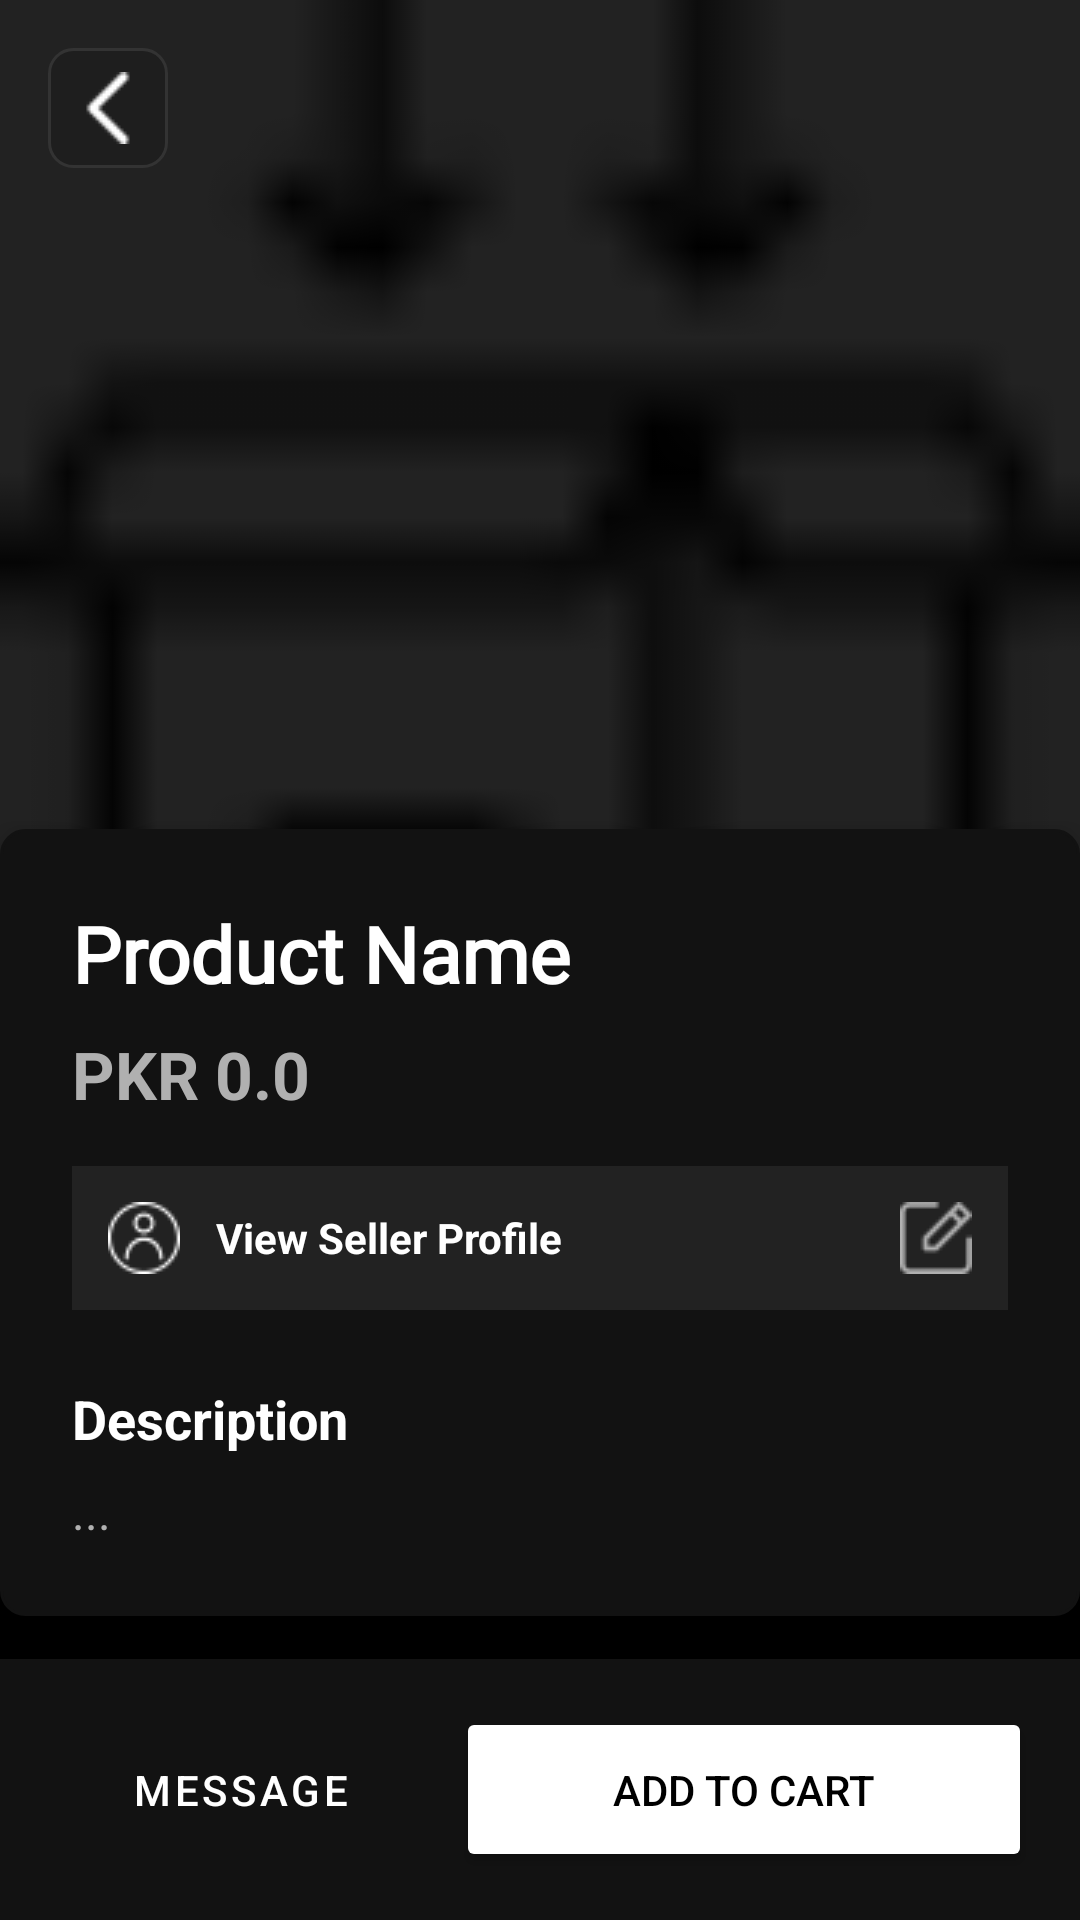

The Android layout XML behind this screen, and the referenced resources:
<!-- AndroidManifest.xml: application theme Theme.FlipSide -->
<!-- res/layout/activity_product_details.xml -->
<?xml version="1.0" encoding="utf-8"?>
<androidx.constraintlayout.widget.ConstraintLayout
    xmlns:android="http://schemas.android.com/apk/res/android"
    xmlns:app="http://schemas.android.com/apk/res-auto"
    android:layout_width="match_parent"
    android:layout_height="match_parent"
    android:background="@color/app_background">

    <ScrollView
        android:layout_width="match_parent"
        android:layout_height="0dp"
        app:layout_constraintTop_toTopOf="parent"
        app:layout_constraintBottom_toTopOf="@id/bottomBar">

        <LinearLayout
            android:layout_width="match_parent"
            android:layout_height="wrap_content"
            android:orientation="vertical">

            <FrameLayout
                android:layout_width="match_parent"
                android:layout_height="300dp">
                <ImageView
                    android:id="@+id/ivProductImage"
                    android:layout_width="match_parent"
                    android:layout_height="match_parent"
                    android:src="@drawable/ic_box"
                    android:scaleType="centerCrop"
                    android:background="#222222"/>

                <ImageView
                    android:id="@+id/btnBack"
                    android:layout_width="40dp"
                    android:layout_height="40dp"
                    android:layout_margin="16dp"
                    android:src="@drawable/ic_back_arrow"
                    android:background="@drawable/bg_search_rounded"
                    android:padding="8dp"
                    app:tint="@color/white"/>
            </FrameLayout>

            <LinearLayout
                android:layout_width="match_parent"
                android:layout_height="wrap_content"
                android:orientation="vertical"
                android:padding="24dp"
                android:layout_marginTop="-24dp"
                android:background="@drawable/bg_search_rounded"
                android:backgroundTint="@color/card_background"
                android:elevation="8dp">

                <TextView
                    android:id="@+id/tvProductName"
                    android:layout_width="match_parent"
                    android:layout_height="wrap_content"
                    android:text="Product Name"
                    android:textSize="26sp"
                    android:fontFamily="@font/mystical_font"
                    android:textStyle="bold"
                    android:textColor="@color/text_primary"/>

                <TextView
                    android:id="@+id/tvProductPrice"
                    android:layout_width="wrap_content"
                    android:layout_height="wrap_content"
                    android:text="PKR 0.0"
                    android:textSize="22sp"
                    android:textColor="@color/text_secondary"
                    android:textStyle="bold"
                    android:layout_marginTop="8dp"/>

                <LinearLayout
                    android:id="@+id/layoutSellerProfile"
                    android:layout_width="match_parent"
                    android:layout_height="wrap_content"
                    android:orientation="horizontal"
                    android:gravity="center_vertical"
                    android:layout_marginTop="16dp"
                    android:padding="12dp"
                    android:background="#222222"
                    android:clickable="true"
                    android:focusable="true">

                    <ImageView
                        android:layout_width="24dp"
                        android:layout_height="24dp"
                        android:src="@drawable/ic_person"
                        app:tint="@color/white"/>

                    <TextView
                        android:id="@+id/tvSellerName"
                        android:layout_width="wrap_content"
                        android:layout_height="wrap_content"
                        android:text="View Seller Profile"
                        android:textStyle="bold"
                        android:textColor="@color/text_primary"
                        android:layout_marginStart="12dp"/>

                    <View android:layout_width="0dp" android:layout_height="0dp" android:layout_weight="1"/>

                    <ImageView
                        android:layout_width="24dp"
                        android:layout_height="24dp"
                        android:src="@drawable/ic_edit"
                        app:tint="@color/text_secondary"
                        android:rotation="0"/>
                </LinearLayout>

                <TextView
                    android:layout_width="wrap_content"
                    android:layout_height="wrap_content"
                    android:text="Description"
                    android:textSize="18sp"
                    android:textStyle="bold"
                    android:textColor="@color/text_primary"
                    android:layout_marginTop="24dp"/>

                <TextView
                    android:id="@+id/tvProductDesc"
                    android:layout_width="match_parent"
                    android:layout_height="wrap_content"
                    android:text="..."
                    android:textSize="16sp"
                    android:textColor="@color/text_secondary"
                    android:layout_marginTop="8dp"/>
            </LinearLayout>
        </LinearLayout>
    </ScrollView>

    <LinearLayout
        android:id="@+id/bottomBar"
        android:layout_width="match_parent"
        android:layout_height="wrap_content"
        android:orientation="horizontal"
        android:padding="16dp"
        android:background="@color/card_background"
        android:elevation="16dp"
        app:layout_constraintBottom_toBottomOf="parent">

        <Button
            android:id="@+id/btnContactSeller"
            android:layout_width="0dp"
            android:layout_height="55dp"
            android:layout_weight="1"
            android:text="Message"
            android:backgroundTint="@android:color/transparent"
            android:textColor="@color/white"
            app:strokeColor="@color/white"
            app:strokeWidth="1dp"
            style="@style/Widget.MaterialComponents.Button.OutlinedButton"/>

        <Button
            android:id="@+id/btnAddToCart"
            android:layout_width="0dp"
            android:layout_height="55dp"
            android:layout_weight="1.5"
            android:text="Add to Cart"
            android:backgroundTint="@color/white"
            android:textColor="@color/black"
            android:layout_marginStart="8dp"/>
    </LinearLayout>
</androidx.constraintlayout.widget.ConstraintLayout>
<!-- resources referenced by this layout -->
<resources>
  <color name="app_background">#000000</color>
  <color name="black">#FF000000</color>
  <color name="card_background">#121212</color>
  <color name="text_primary">#FFFFFF</color>
  <color name="text_secondary">#B0B0B0</color>
  <color name="white">#FFFFFFFF</color>
  <!-- drawable bg_search_rounded (drawable) -->
  <?xml version="1.0" encoding="utf-8"?>
  <shape xmlns:android="http://schemas.android.com/apk/res/android">
      <solid android:color="@color/surface_color" />
      <corners android:radius="8dp" />
      <stroke android:width="1dp" android:color="@color/border_color" /> </shape>
  <!-- drawable ic_back_arrow: png bitmap (drawable, 1758 bytes) -->
  <!-- drawable ic_box: png bitmap (drawable, 1709 bytes) -->
  <!-- drawable ic_edit: png bitmap (drawable, 1761 bytes) -->
  <!-- drawable ic_person: png bitmap (drawable, 2015 bytes) -->
  <style name="Theme.FlipSide" parent="Base.Theme.FlipSide" />
  <color name="surface_color">#1E1E1E</color>
  <color name="border_color">#333333</color>
  <style name="Base.Theme.FlipSide" parent="Theme.Material3.DayNight.NoActionBar">
          <item name="colorPrimary">@color/white</item>
          <item name="colorOnPrimary">@color/black</item> <item name="colorPrimaryVariant">@color/black</item>
  
          <item name="android:windowBackground">@color/app_background</item>
          <item name="colorSurface">@color/card_background</item>
          <item name="colorOnSurface">@color/text_primary</item>
  
          <item name="android:statusBarColor">@color/app_background</item>
          <item name="android:windowLightStatusBar">false</item> </style>
</resources>
